Run: headless pygame with SDL's dummy video driver; simulated clock (each Clock.tick advances the game by its frame time, no real sleeping); random seed 0; keys injected as events and as key.get_pressed() state; no mouse input.
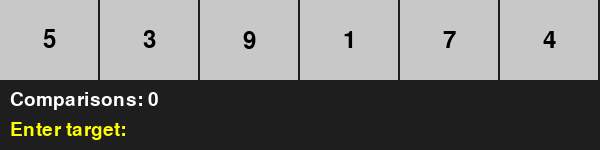
Frame 1 of 4 · flips 1–60 · no input
Frame 2 of 4 · flips 61–180 · tapped SPACE, RETURN · held RIGHT (→), D · screen unchanged from frame 1, image omitted
Frame 3 of 4 · flips 181–300 · held DOWN (↓), S · screen unchanged from frame 2, image omitted
Frame 4 of 4 · flips 301–420 · held LEFT (←), A, UP (↑), W · screen unchanged from frame 3, image omitted

The pygame program that drew these frames:

import pygame
import sys
import time

pygame.init()

WIDTH, HEIGHT = 600, 150
screen = pygame.display.set_mode((WIDTH, HEIGHT))
FONT = pygame.font.SysFont(None, 36)
SMALL_FONT = pygame.font.SysFont(None, 28)
clock = pygame.time.Clock()

numbers = [5, 3, 9, 1, 7, 4]
cell_width = WIDTH // len(numbers)

def draw_grid(highlight_index=None, comparisons=0, message=""):
    screen.fill((30, 30, 30))

    # Draw number cells
    for i, num in enumerate(numbers):
        color = (200, 200, 200)
        if i == highlight_index:
            color = (255, 100, 100)

        rect = pygame.Rect(i * cell_width, 0, cell_width - 2, 80)
        pygame.draw.rect(screen, color, rect)

        text = FONT.render(str(num), True, (0, 0, 0))
        text_rect = text.get_rect(center=rect.center)
        screen.blit(text, text_rect)

    # Draw comparison counter
    comp_text = SMALL_FONT.render(f"Comparisons: {comparisons}", True, (255, 255, 255))
    screen.blit(comp_text, (10, 90))

    # Draw message (result or prompt)
    msg_text = SMALL_FONT.render(message, True, (255, 255, 0))
    screen.blit(msg_text, (10, 120))


def linear_search(target):
    comparisons = 0
    for i, num in enumerate(numbers):
        comparisons += 1
        draw_grid(i, comparisons, f"Searching for {target}...")
        pygame.display.flip()

        # Allow quitting during animation
        for event in pygame.event.get():
            if event.type == pygame.QUIT:
                pygame.quit()
                sys.exit()

        time.sleep(0.5)

        if num == target:
            return i, comparisons

    return -1, comparisons


def get_user_input():
    """Simple keyboard input inside pygame window."""
    user_text = ""
    entering = True

    while entering:
        draw_grid(message=f"Enter target: {user_text}")
        pygame.display.flip()

        for event in pygame.event.get():
            if event.type == pygame.QUIT:
                pygame.quit()
                sys.exit()

            if event.type == pygame.KEYDOWN:
                if event.key == pygame.K_RETURN:
                    if user_text.isdigit():
                        return int(user_text)
                    user_text = ""  # reset invalid input

                elif event.key == pygame.K_BACKSPACE:
                    user_text = user_text[:-1]

                else:
                    if event.unicode.isdigit():
                        user_text += event.unicode


def main():
    while True:
        target = get_user_input()

        index, comparisons = linear_search(target)

        if index != -1:
            msg = f"Found {target} at index {index} in {comparisons} comparisons"
        else:
            msg = f"{target} not found after {comparisons} comparisons"

        draw_grid(index if index != -1 else None, comparisons, msg)
        pygame.display.flip()
        time.sleep(2)


if __name__ == "__main__":
    main()
